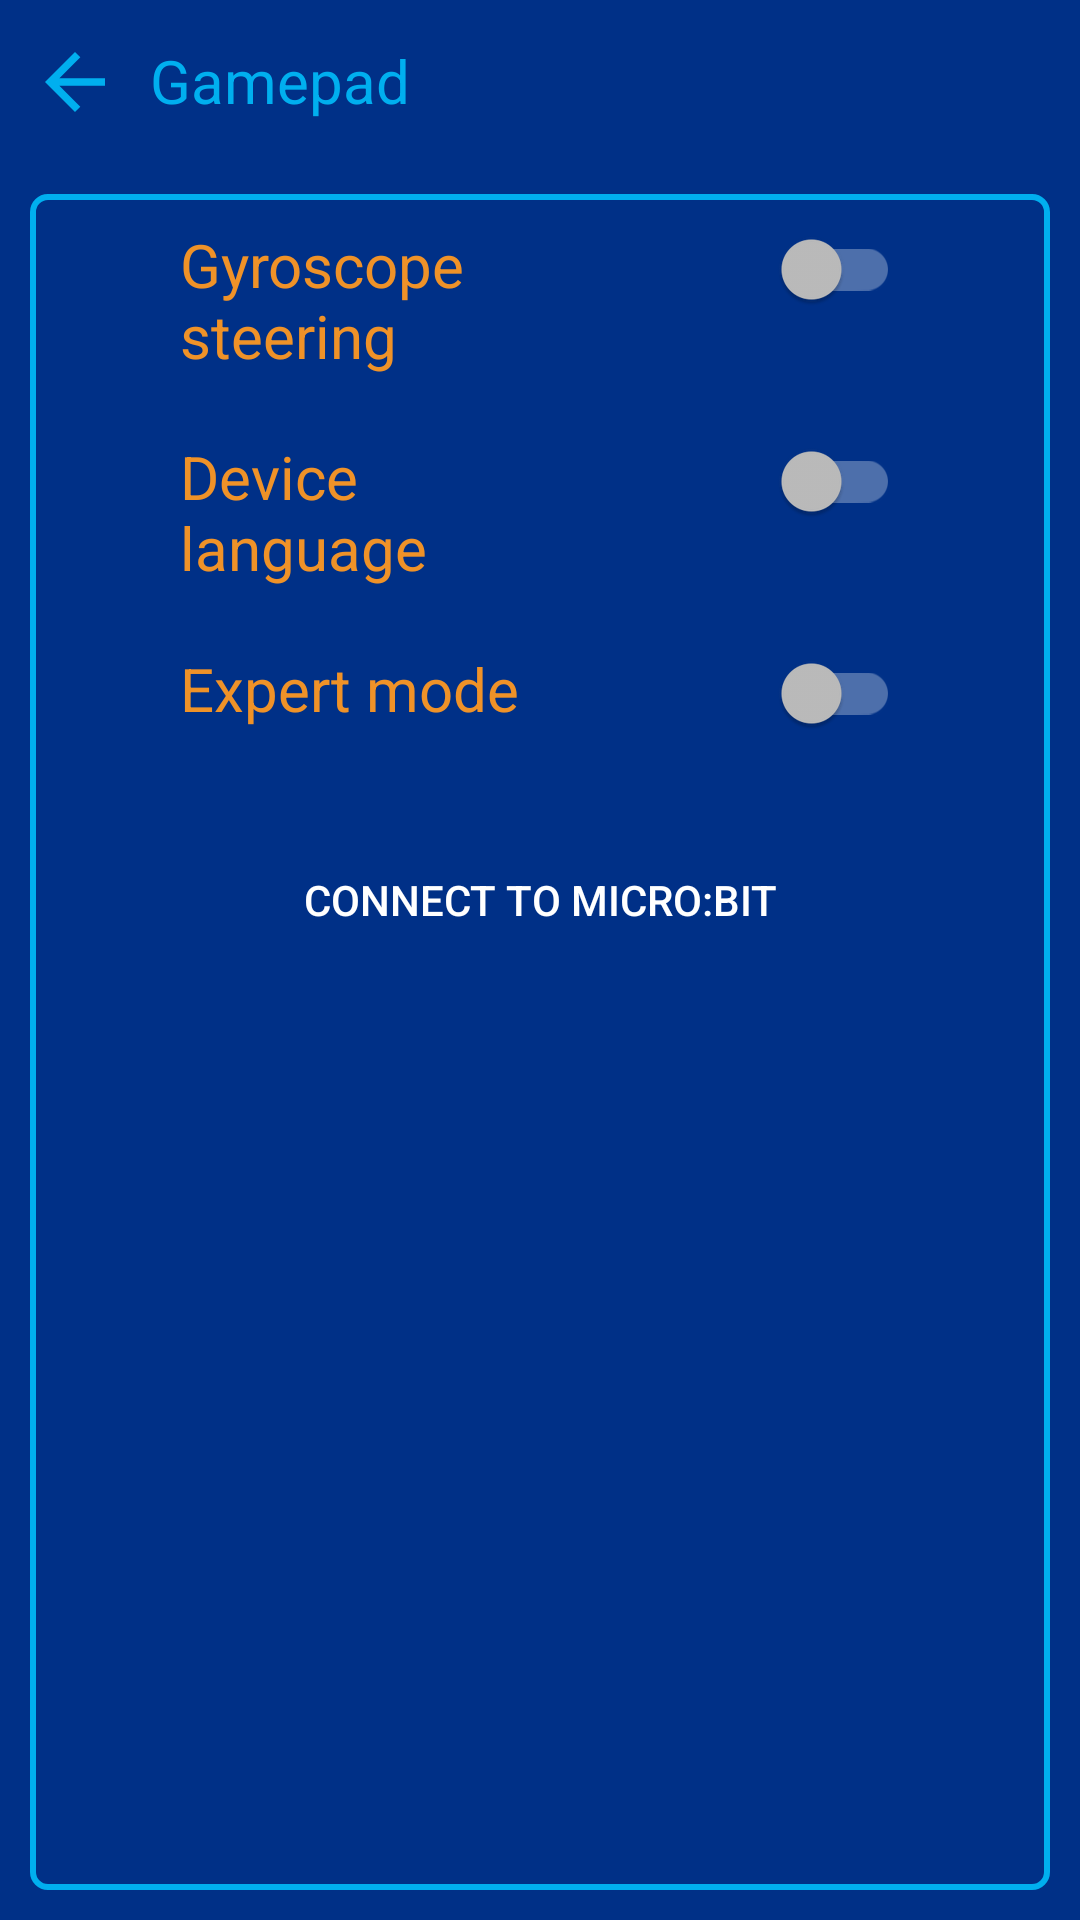

Here is an Android app screen rendered from its layout file. Give the layout XML and the strings, colors and styles it references.
<!-- AndroidManifest.xml: application theme Theme.MaterialComponents.NoActionBar -->
<!-- res/layout/fragment_settings.xml -->
<?xml version="1.0" encoding="utf-8"?>
<LinearLayout xmlns:android="http://schemas.android.com/apk/res/android"
    android:layout_width="match_parent"
    android:layout_height="match_parent"
    android:background="@color/BlueNorwegianFlag"
    android:orientation="vertical">

    <LinearLayout
        android:id="@+id/settings_linlay_top"
        android:layout_width="match_parent"
        android:layout_height="wrap_content"
        android:layout_margin="10dp"
        android:orientation="horizontal">

        <ImageButton
            android:id="@+id/btn_back_settings"
            android:layout_width="30dp"
            android:layout_height="30dp"
            android:layout_gravity="center"
            android:layout_marginEnd="10dp"
            android:background="@drawable/ic_arrow_back" />

        <TextView
            android:layout_width="wrap_content"
            android:layout_height="wrap_content"
            android:layout_gravity="center"
            android:elegantTextHeight="true"
            android:text="@string/gamepad"
            android:textColor="@color/primary"
            android:textSize="20sp" />

    </LinearLayout>

    <LinearLayout
        android:layout_width="match_parent"
        android:layout_height="match_parent"
        android:layout_margin="10dp"
        android:background="@drawable/border"
        android:orientation="vertical">


        <LinearLayout
            android:layout_width="match_parent"
            android:layout_height="wrap_content"
            android:layout_marginStart="40dp"
            android:layout_marginEnd="40dp"
            android:orientation="horizontal"
            android:weightSum="2">

            <TextView
                android:id="@+id/tv_gyro_settings"
                android:layout_width="wrap_content"
                android:layout_height="wrap_content"
                android:layout_marginStart="10dp"
                android:layout_marginTop="10dp"
                android:layout_marginEnd="10dp"
                android:layout_marginBottom="10dp"
                android:text="@string/gyroscope_steering"
                android:textColor="@color/Orange"
                android:textSize="20sp"
                android:layout_weight="1"/>

            <androidx.appcompat.widget.SwitchCompat
                android:id="@+id/settings_switch_gyro"
                android:layout_width="100dp"
                android:layout_height="50dp"
                android:layout_marginStart="10dp"
                android:layout_marginEnd="10dp"
                android:layout_marginBottom="10dp"
                android:layout_gravity="end"
                android:layout_weight="1"/>
        </LinearLayout>


        <LinearLayout
            android:layout_width="match_parent"
            android:layout_height="wrap_content"
            android:layout_marginStart="40dp"
            android:layout_marginEnd="40dp"
            android:orientation="horizontal"
            android:weightSum="2">

            <TextView
                android:id="@+id/tv_language_settings"
                android:layout_width="wrap_content"
                android:layout_height="wrap_content"
                android:layout_marginStart="10dp"
                android:layout_marginTop="10dp"
                android:layout_marginEnd="10dp"
                android:layout_marginBottom="10dp"
                android:text="@string/device_language"
                android:textColor="@color/Orange"
                android:textSize="20sp"
                android:layout_weight="1"/>

            <androidx.appcompat.widget.SwitchCompat
                android:id="@+id/settings_switch_flip"
                android:layout_width="100dp"
                android:layout_height="50dp"
                android:layout_gravity="end"
                android:layout_marginStart="10dp"
                android:layout_marginEnd="10dp"
                android:layout_marginBottom="10dp"
                android:layout_weight="1"/>
        </LinearLayout>

        <LinearLayout
            android:layout_width="match_parent"
            android:layout_height="wrap_content"
            android:layout_marginStart="40dp"
            android:layout_marginEnd="40dp"
            android:orientation="horizontal"
            android:weightSum="2">

            <TextView
                android:id="@+id/tv_expertmode_settings"
                android:layout_width="wrap_content"
                android:layout_height="wrap_content"
                android:layout_marginStart="10dp"
                android:layout_marginTop="10dp"
                android:layout_marginEnd="10dp"
                android:layout_marginBottom="10dp"
                android:text="@string/expert_mode"
                android:textColor="@color/Orange"
                android:textSize="20sp"
                android:layout_weight="1"/>

            <androidx.appcompat.widget.SwitchCompat
                android:id="@+id/settings_switch_expertmode"
                android:layout_width="100dp"
                android:layout_height="50dp"
                android:layout_gravity="end"
                android:layout_marginStart="10dp"
                android:layout_marginEnd="10dp"
                android:layout_marginBottom="10dp"
                android:layout_weight="1"/>
        </LinearLayout>



        <androidx.appcompat.widget.AppCompatButton
            android:id="@+id/btn_connect_settings"
            android:layout_width="match_parent"
            android:layout_height="wrap_content"
            android:layout_marginStart="40dp"
            android:layout_marginTop="10dp"
            android:layout_marginEnd="40dp"
            android:layout_marginBottom="30dp"
            android:background="@drawable/custom_btns_primary"
            android:text="@string/connect_to_micro_bit" />

    </LinearLayout>

</LinearLayout>
<!-- resources referenced by this layout -->
<resources>
  <color name="BlueNorwegianFlag">#003087</color>
  <color name="Orange">#EF9228</color>
  <color name="primary">#FF00afef</color>
  <!-- drawable border (drawable) -->
  <?xml version="1.0" encoding="utf-8"?>
  <shape xmlns:android="http://schemas.android.com/apk/res/android" android:shape="rectangle" >
      
      
      
      <stroke android:width="2dip" android:color="@color/primary"/>
      <corners android:radius="5dp"/>
  </shape>
  <!-- drawable ic_arrow_back (drawable) -->
  <vector android:autoMirrored="true" android:height="24dp"
      android:tint="#00AFEF" android:viewportHeight="24"
      android:viewportWidth="24" android:width="24dp" xmlns:android="http://schemas.android.com/apk/res/android">
      <path android:fillColor="@android:color/white" android:pathData="M20,11H7.83l5.59,-5.59L12,4l-8,8 8,8 1.41,-1.41L7.83,13H20v-2z"/>
  </vector>
  <string name="connect_to_micro_bit">Connect to Micro:bit</string>
  <string name="device_language">Device language</string>
  <string name="expert_mode">Expert mode</string>
  <string name="gamepad">Gamepad</string>
  <string name="gyroscope_steering">Gyroscope steering</string>
</resources>
